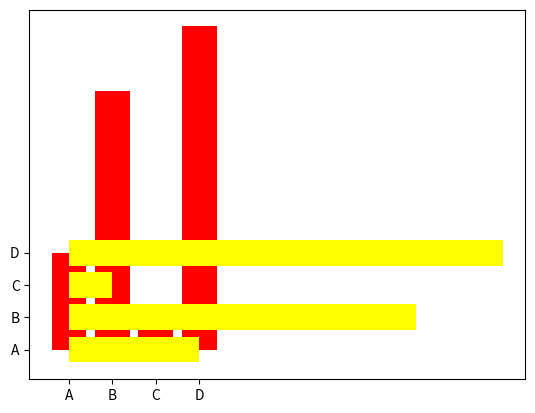

The script that saved this image:
import matplotlib.pyplot as plt
import numpy as np

x = np.array(["A", "B", "C", "D"])
y = np.array([3, 8, 1, 10])

plt.bar(x,y,  color = "red")
plt.barh(x, y,  color = "yellow")

plt.show()